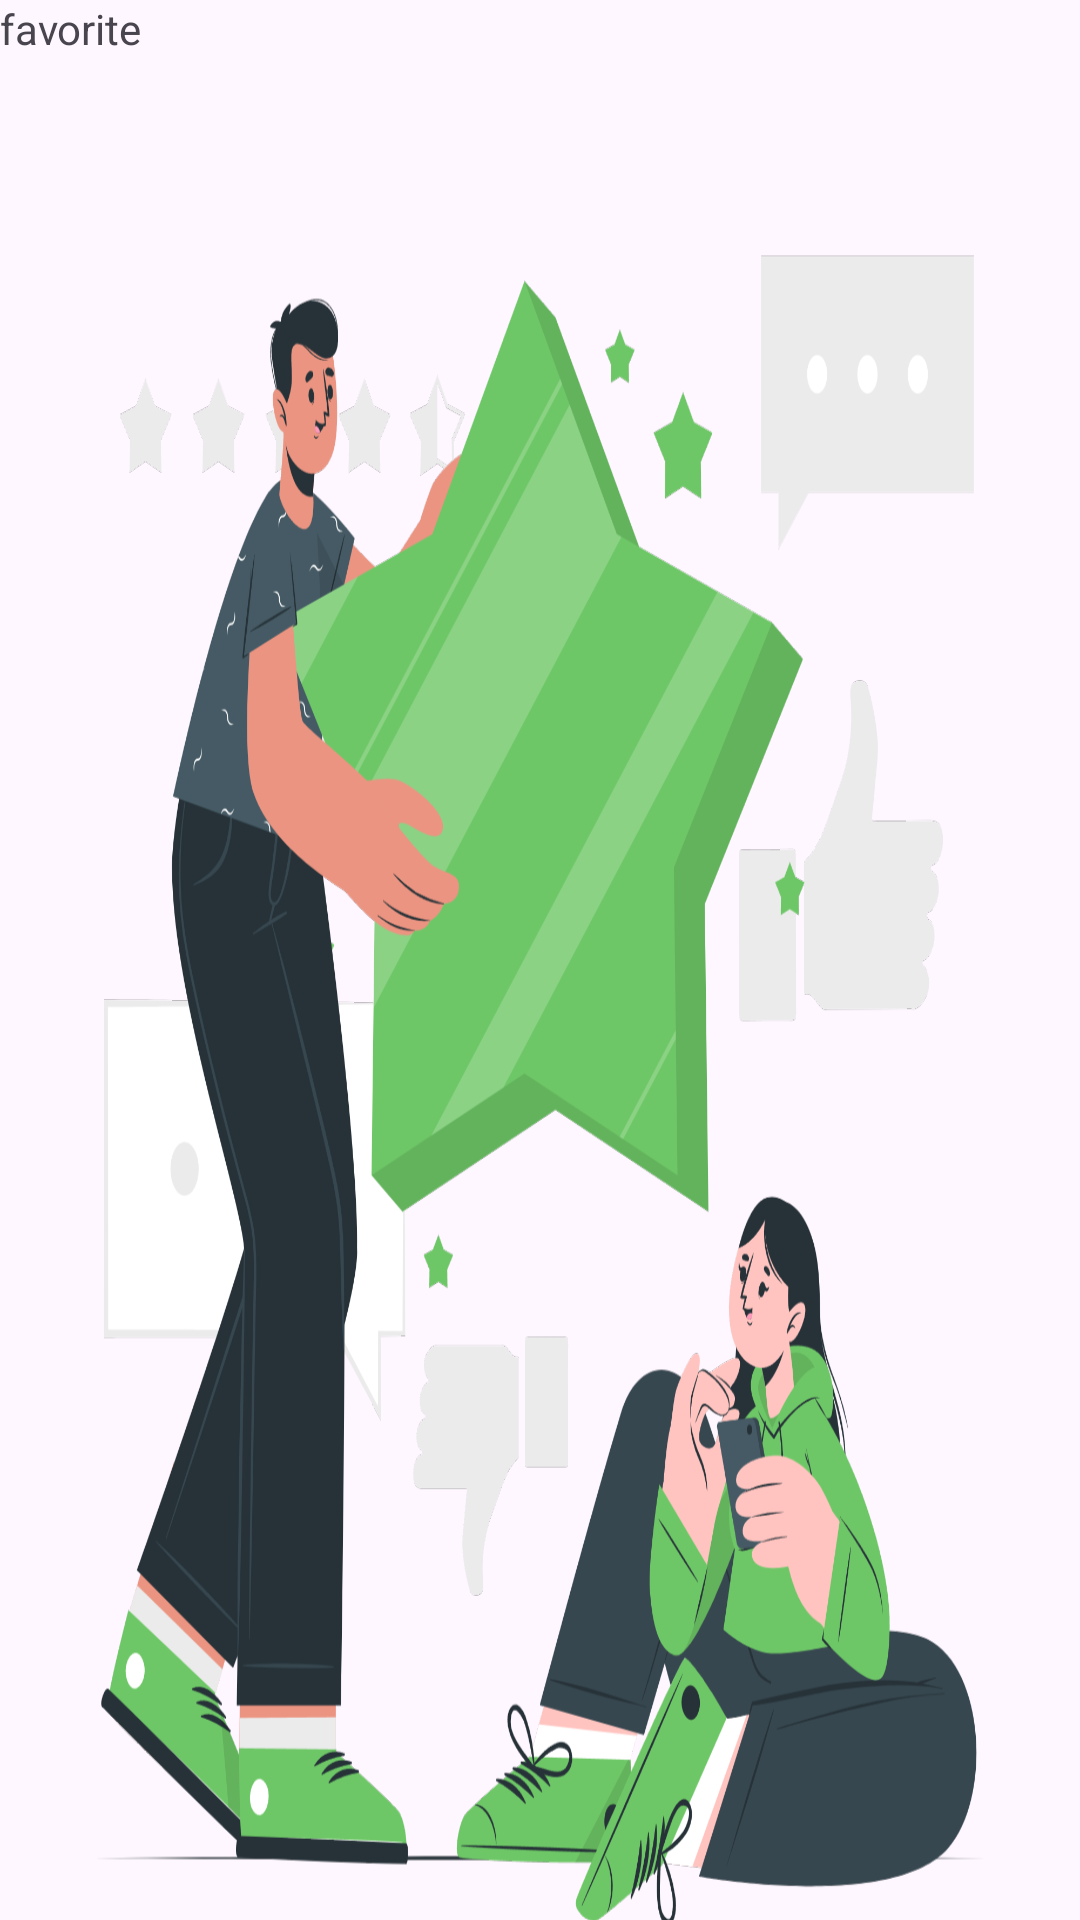

Layout XML and referenced resources for this Android screen:
<!-- AndroidManifest.xml: application theme Theme.UniHelp -->
<!-- res/layout/fragment_favorites.xml -->
<?xml version="1.0" encoding="utf-8"?>
<FrameLayout xmlns:android="http://schemas.android.com/apk/res/android"
    xmlns:tools="http://schemas.android.com/tools"
    android:layout_width="match_parent"
    android:layout_height="match_parent"
    tools:context=".FavoritesFragment"
    android:background="@drawable/favorites_background">

    
    <TextView
        android:layout_width="match_parent"
        android:layout_height="match_parent"
        android:text="favorite" />

</FrameLayout>
<!-- resources referenced by this layout -->
<resources>
  <!-- drawable favorites_background: png bitmap (drawable, 297214 bytes) -->
  <style name="Theme.UniHelp" parent="Base.Theme.UniHelp" />
  <style name="Base.Theme.UniHelp" parent="Theme.Material3.DayNight.NoActionBar">
          
          
      </style>
</resources>
